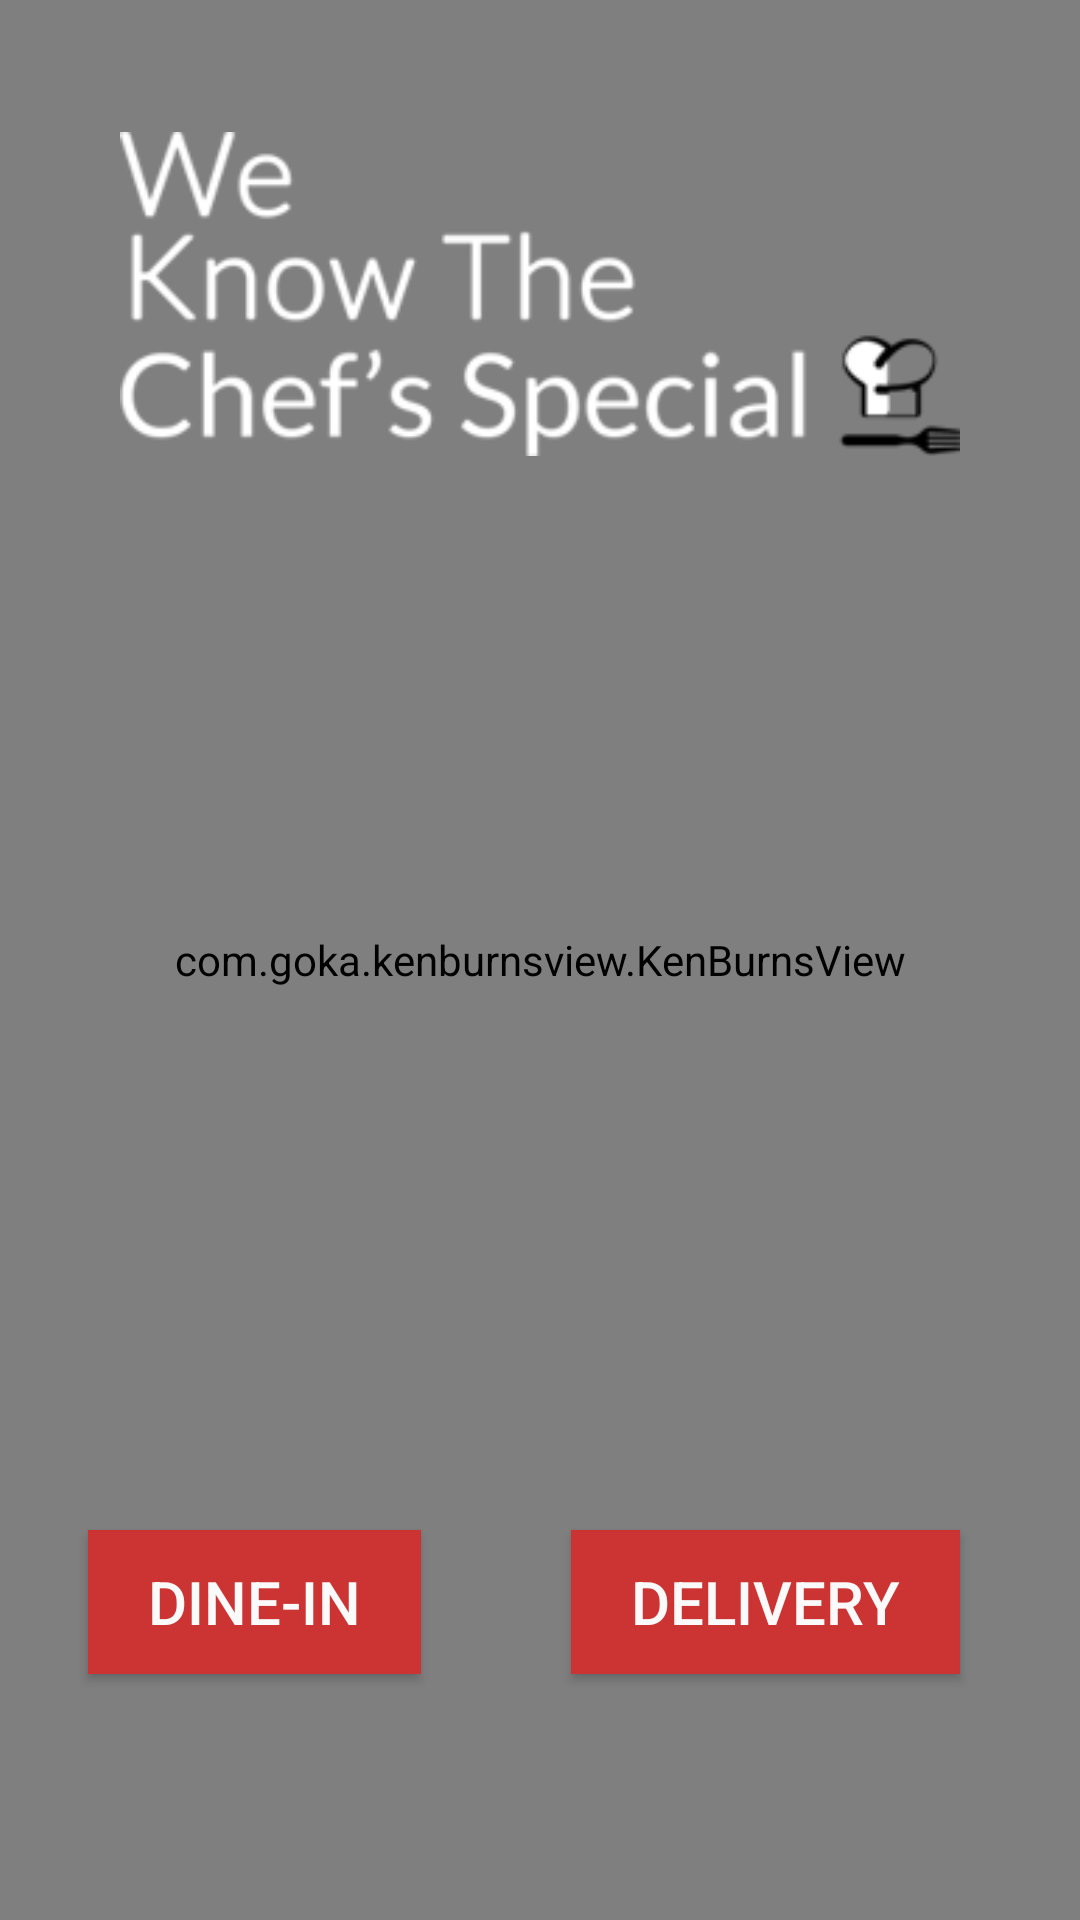

Layout XML and referenced resources for this Android screen:
<!-- AndroidManifest.xml: application theme AppTheme -->
<!-- res/layout/activity_main.xml -->
<RelativeLayout xmlns:android="http://schemas.android.com/apk/res/android"
    xmlns:tools="http://schemas.android.com/tools"
    android:id="@+id/layout_1"
    android:layout_width="match_parent"
    android:layout_height="match_parent"
    android:background="@mipmap/pizza"



    android:orientation="vertical"
    tools:context=".MainActivity">

    <com.goka.kenburnsview.KenBurnsView
        android:id="@+id/ken_burns_view"
        android:layout_width="match_parent"
        android:scaleType = "centerCrop"
        android:layout_height="match_parent"/>

    <FrameLayout
        android:id="@+id/view_pager_frame"
        android:layout_width="match_parent"
        android:layout_height="match_parent">

        
            
            
            
            
            
            
            
            
            
            
            
            
            
            
            
            
        <ImageView
            android:layout_width="wrap_content"
            android:layout_height="wrap_content"
            android:id="@+id/imageView"
            android:padding="40dp"
            android:src="@drawable/chefs_special"
            android:layout_gravity="left|top" />
    </FrameLayout>



    <Button
        android:id="@+id/button_dinein"
        android:layout_width="wrap_content"
        android:layout_height="wrap_content"
        android:background="#cc3333"
        android:text="  DINE-IN  "
        android:textColor="@color/off_white"
        android:textSize="20sp"
        android:paddingLeft="10dp"
        android:paddingRight="10dp"
        android:layout_marginLeft="30dp"
        android:layout_marginRight="40dp"
        android:onClick="onDineInclicked"
        android:layout_alignTop="@+id/button_delivery"
        android:layout_toLeftOf="@+id/button_delivery"
        android:layout_toStartOf="@+id/button_delivery"
        android:layout_marginEnd="50dp">

    </Button>

    <Button

        android:layout_width="wrap_content"
        android:layout_height="wrap_content"
        android:background="#cc3333"
        android:text="  DELIVERY  "
        android:textSize="20dp"
        android:paddingLeft="10dp"
        android:paddingRight="10dp"
        android:onClick="onDeliveryClicked"
        android:textColor="@color/off_white"

        android:id="@+id/button_delivery"
        android:layout_marginRight="40dp"
        android:layout_marginEnd="40dp"
        android:layout_marginBottom="82dp"
        android:layout_alignParentBottom="true"
        android:layout_alignParentRight="true"
        android:layout_alignParentEnd="true" />


    

        
        
        
        
        
        
        

    
        
        
        
        
        
        
        
        
    
    
    
    
    
    
    
    
    
    
    
    
    
    
    
    
    
    
    
    
    
    
    
    

</RelativeLayout>
<!-- resources referenced by this layout -->
<resources>
  <color name="off_white">#fffafafa</color>
  <!-- drawable chefs_special: png bitmap (drawable, 12326 bytes) -->
  <!-- mipmap back: jpg bitmap (mipmap-xhdpi, 19929 bytes) -->
  <!-- mipmap delivery_button: png bitmap (mipmap-xhdpi, 7078 bytes) -->
  <!-- mipmap delivery_combined: png bitmap (mipmap-xhdpi, 75976 bytes) -->
  <!-- mipmap dine_in_combined: png bitmap (mipmap-xhdpi, 70156 bytes) -->
  <!-- mipmap dinein_button: png bitmap (mipmap-xhdpi, 4745 bytes) -->
  <!-- mipmap pizza: png bitmap (mipmap-xhdpi, 486868 bytes) -->
  <style name="AppTheme" parent="MyCustomTheme">
          
          
          <item name="colorPrimary">@color/primaryColor</item>
          
          <item name="colorPrimaryDark">@color/primaryColorDark</item>
          
          <item name="colorAccent">#F50057</item>
  
  
  
      </style>
  <style name="MyCustomTheme" parent="Theme.AppCompat.Light.DarkActionBar">
          <item name="android:textColorPrimary">#000</item>
          <item name="android:textColorSecondary">#BBB</item>
          <item name="android:actionBarStyle">@style/MyActionBarLogo</item>
  
  
  
  
  
      </style>
  <color name="primaryColor">#e5483a</color>
  <color name="primaryColorDark">#a23329</color>
  <style name="MyActionBarLogo" parent="Theme.AppCompat.Light.DarkActionBar">
          
          <item name="android:icon">@drawable/eyes_small</item>
          <item name="android:displayOptions">useLogo|showHome</item>
      </style>
  <!-- drawable eyes_small: png bitmap (drawable, 5319 bytes) -->
</resources>
